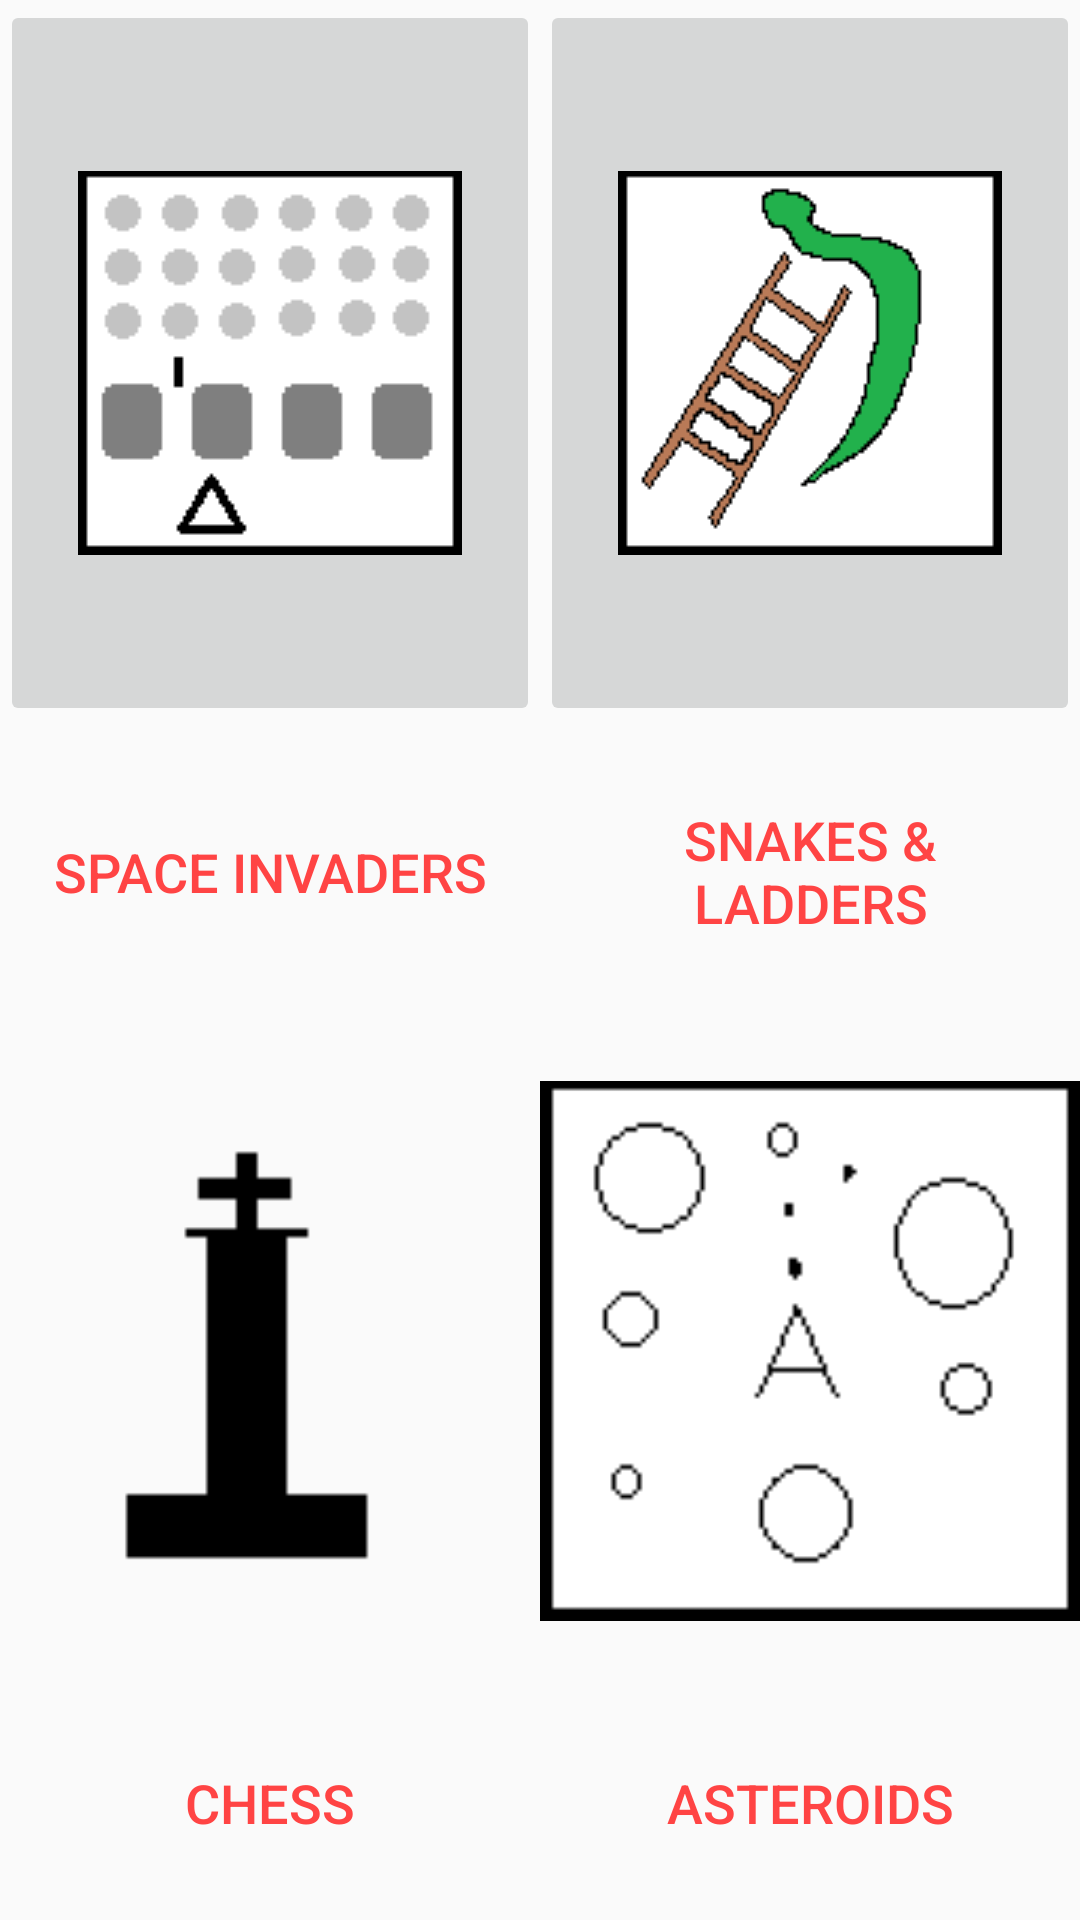

Android layout source for this screen:
<!-- AndroidManifest.xml: application theme AppTheme -->
<!-- res/layout/main_fragment2.xml -->
<?xml version="1.0" encoding="utf-8"?>
<TableLayout
    xmlns:android="http://schemas.android.com/apk/res/android"
    xmlns:app="http://schemas.android.com/apk/res-auto"
    android:layout_width="match_parent"
    android:layout_height="match_parent">

    <TableRow
        android:layout_width="match_parent"
        android:layout_height="0dp"
        android:layout_weight=".25">

        <ImageButton
            android:id="@+id/main_menu_invaders_img"
            android:layout_width="0dp"
            android:layout_height="match_parent"
            android:layout_weight=".5"
            android:contentDescription="@string/main_menu_ttt"
            android:onClick="onButtonClick"
            app:layout_constraintStart_toStartOf="parent"
            app:layout_constraintTop_toBottomOf="@+id/main_menu_l_text"
            app:srcCompat="@drawable/invaders_icon" />

        <ImageButton
            android:id="@+id/main_menu_snakes_img"
            android:layout_width="0dp"
            android:layout_height="match_parent"
            android:layout_weight=".5"
            android:contentDescription="@string/main_menu_snakes"
            android:onClick="onButtonClick"
            app:layout_constraintEnd_toEndOf="parent"
            app:layout_constraintStart_toEndOf="@+id/main_menu_ttt_img"
            app:layout_constraintTop_toBottomOf="@+id/main_menu_l_text"
            app:srcCompat="@drawable/snakes_icon" />
    </TableRow>

    <TableRow
        android:layout_width="match_parent"
        android:layout_height="0dp"
        android:layout_weight=".08"
        style="?android:attr/buttonBarStyle">

        <Button
            android:id="@+id/main_menu_invaders_text"
            style="?android:attr/buttonBarButtonStyle"
            android:layout_width="0dp"
            android:layout_height="match_parent"
            android:layout_weight=".5"
            android:gravity="center"
            android:onClick="onButtonClick"
            android:text="@string/main_menu_invaders"
            android:textSize="18sp" />

        <Button
            android:id="@+id/main_menu_snakes_text"
            style="?android:attr/buttonBarButtonStyle"
            android:layout_width="0dp"
            android:layout_height="match_parent"
            android:layout_weight=".5"
            android:gravity="center"
            android:onClick="onButtonClick"
            android:text="@string/main_menu_snakes"
            android:textSize="18sp" />
    </TableRow>

    <TableRow
        android:layout_width="match_parent"
        android:layout_height="0dp"
        android:layout_weight=".25">

        <ImageView
            android:id="@+id/main_menu_chess_img"
            android:layout_width="0dp"
            android:layout_height="match_parent"
            android:layout_weight=".5"
            android:contentDescription="@string/main_menu_chess"
            android:onClick="onButtonClick"
            app:srcCompat="@drawable/chess_icon" />

        <ImageView
            android:id="@+id/main_menu_asteroids_img"
            android:layout_width="0dp"
            android:layout_height="match_parent"
            android:layout_weight=".5"
            android:contentDescription="@string/main_menu_asteroids"
            android:onClick="onButtonClick"
            app:srcCompat="@drawable/asteroids_icon" />
    </TableRow>

    <TableRow
        android:layout_width="match_parent"
        android:layout_height="0dp"
        android:layout_weight=".08"
        style="?android:attr/buttonBarStyle">

        <Button
            android:id="@+id/main_menu_chess_text"
            style="?android:attr/buttonBarButtonStyle"
            android:layout_width="0dp"
            android:layout_height="match_parent"
            android:layout_weight=".5"
            android:onClick="onButtonClick"
            android:text="@string/main_menu_chess"
            android:textSize="18sp" />

        <Button
            android:id="@+id/main_menu_asteroids_text"
            style="?android:attr/buttonBarButtonStyle"
            android:layout_width="0dp"
            android:layout_height="match_parent"
            android:layout_weight=".5"
            android:onClick="onButtonClick"
            android:text="@string/main_menu_asteroids"
            android:textSize="18sp" />
    </TableRow>

</TableLayout>
<!-- resources referenced by this layout -->
<resources>
  <!-- drawable asteroids_icon: png bitmap (drawable, 1148 bytes) -->
  <!-- drawable chess_icon: png bitmap (drawable, 1022 bytes) -->
  <!-- drawable invaders_icon: png bitmap (drawable, 922 bytes) -->
  <!-- drawable snakes_icon: png bitmap (drawable, 1980 bytes) -->
  <string name="main_menu_asteroids">Asteroids</string>
  <string name="main_menu_chess">Chess</string>
  <string name="main_menu_invaders">Space Invaders</string>
  <string name="main_menu_snakes">Snakes &amp; Ladders</string>
  <string name="main_menu_ttt">Tic Tac Toe</string>
  <style name="AppTheme" parent="Theme.AppCompat.Light.NoActionBar">
          
          <item name="colorPrimary">@android:color/holo_orange_dark</item>
          <item name="colorPrimaryDark">@android:color/holo_orange_dark</item>
          <item name="colorAccent">@android:color/holo_red_light</item>
      </style>
</resources>
